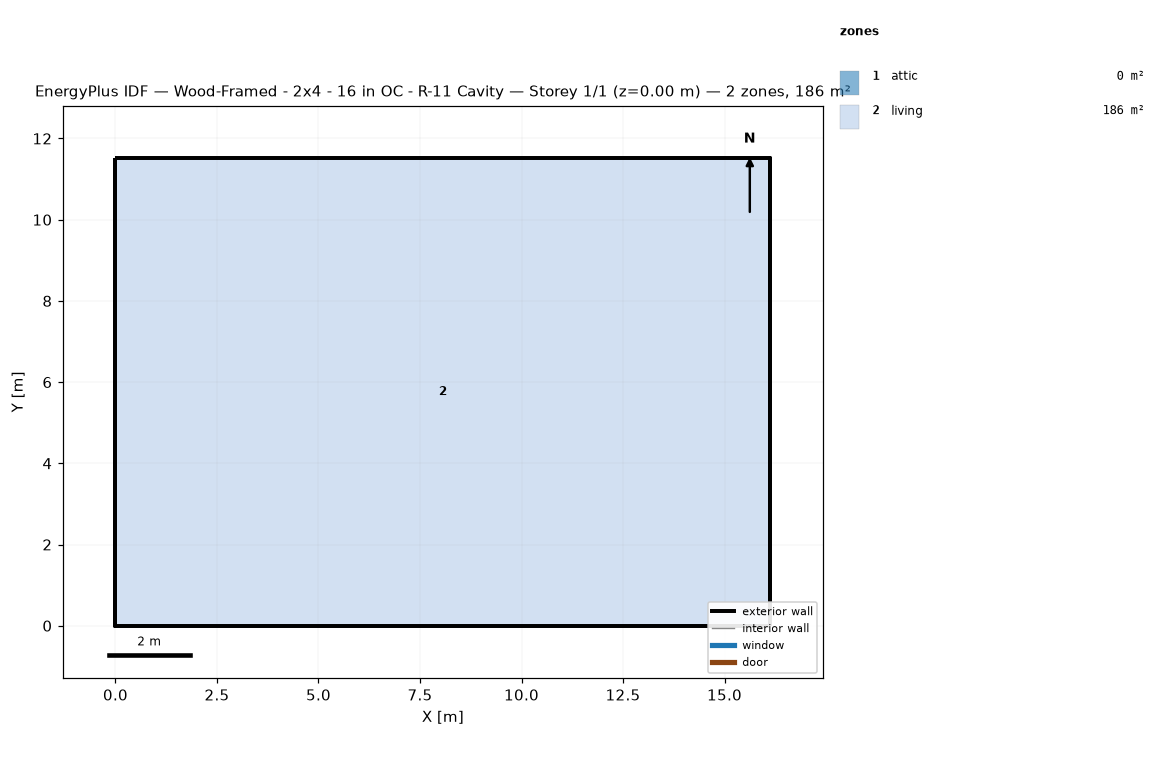
=== STOREY PLAN SPEC (per zone: floor XY polygon, exterior-wall plan segments, windows/doors) ===
zone 1: attic  (0.0 m²)
  exterior wall: (16.13, 0.00) – (16.13, 11.52) – (16.13, 5.76)  [17.3 m]
  exterior wall: (0.00, 11.52) – (0.00, 0.00) – (0.00, 5.76)  [17.3 m]
zone 2: living  (185.8 m²)
  floor: (0.00, 0.00) (0.00, 11.52) (16.13, 11.52) (16.13, 0.00)
  exterior wall: (0.00, 0.00) – (16.13, 0.00)  [16.1 m]
  exterior wall: (16.13, 0.00) – (16.13, 11.52)  [11.5 m]
  exterior wall: (16.13, 11.52) – (0.00, 11.52)  [16.1 m]
  exterior wall: (0.00, 11.52) – (0.00, 0.00)  [11.5 m]

=== DERIVED (storey summary) ===
Building: Wood-Framed - 2x4 - 16 in OC - R-11 Cavity
Storey: 1 of 1  (floor level z = 0.00 m)
Storey gross floor area: 185.8 m²
Zones on this storey: 2
  - attic: floor 0.0 m²; exterior wall 34.6 m (15.8 m²); WWR 0.0%
  - living: floor 185.8 m²; exterior wall 55.3 m (134.8 m²); WWR 0.0%
Zone adjacency: (none detected)